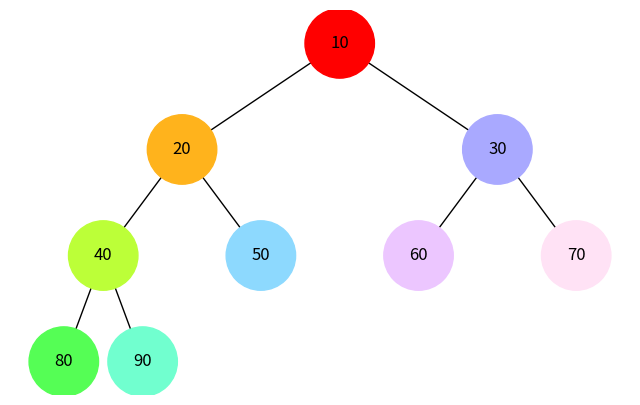
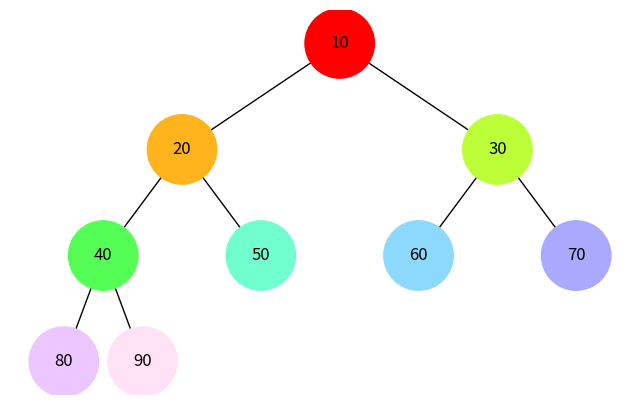

Reproduce these figures in Python, in order.
import uuid
import networkx as nx
import matplotlib.pyplot as plt
import colorsys

class Node:
    def __init__(self, key, color="skyblue"):
        self.left = None
        self.right = None
        self.val = key
        self.color = color  
        self.id = str(uuid.uuid4())  

def add_edges(graph, node, pos, x=0, y=0, layer=1):
    if node is not None:
        graph.add_node(node.id, color=node.color, label=node.val)  
        if node.left:
            graph.add_edge(node.id, node.left.id)
            l = x - 1 / 2 ** layer
            pos[node.left.id] = (l, y - 1)
            l = add_edges(graph, node.left, pos, x=l, y=y - 1, layer=layer + 1)
        if node.right:
            graph.add_edge(node.id, node.right.id)
            r = x + 1 / 2 ** layer
            pos[node.right.id] = (r, y - 1)
            r = add_edges(graph, node.right, pos, x=r, y=y - 1, layer=layer + 1)
    return graph

def draw_tree_with_pause(graph, pos, fig, ax):
    ax.clear()
    colors = [node[1]['color'] for node in graph.nodes(data=True)]
    labels = {node[0]: node[1]['label'] for node in graph.nodes(data=True)}
    nx.draw(graph, pos=pos, labels=labels, arrows=False, node_size=2500, node_color=colors, ax=ax)
    plt.pause(0.5)

def update_graph_colors(graph, tree_root):
    if tree_root is not None:
        graph.nodes[tree_root.id]['color'] = tree_root.color
        if tree_root.left:
            update_graph_colors(graph, tree_root.left)
        if tree_root.right:
            update_graph_colors(graph, tree_root.right)

def draw_tree(tree_root):
    tree = nx.DiGraph()
    pos = {tree_root.id: (0, 0)}
    tree = add_edges(tree, tree_root, pos)

    colors = [node[1]['color'] for node in tree.nodes(data=True)]
    labels = {node[0]: node[1]['label'] for node in tree.nodes(data=True)}
    plt.figure(figsize=(8, 5))
    nx.draw(tree, pos=pos, labels=labels, arrows=False, node_size=2500, node_color=colors)
    plt.show()

def build_heap(arr):
    nodes = [Node(key) for key in arr]
    
    for i in range(len(nodes)):
        left_index = 2 * i + 1
        right_index = 2 * i + 2
        if left_index < len(nodes):
            nodes[i].left = nodes[left_index]
        if right_index < len(nodes):
            nodes[i].right = nodes[right_index]
    
    return nodes[0] if nodes else None

def generate_colors(n):
    colors = []
    for i in range(n):
        hue = i / n
        lightness = 0.5 + (0.5 * (i / n))
        rgb = colorsys.hls_to_rgb(hue, lightness, 1)
        colors.append('#%02x%02x%02x' % (int(rgb[0]*255), int(rgb[1]*255), int(rgb[2]*255)))
    return colors

def dfs_visualize(node, colors, graph, pos, fig, ax, index=0):
    if node:
        node.color = colors[index]
        update_graph_colors(graph, node)
        draw_tree_with_pause(graph, pos, fig, ax)
        index += 1
        index = dfs_visualize(node.left, colors, graph, pos, fig, ax, index)
        index = dfs_visualize(node.right, colors, graph, pos, fig, ax, index)
    return index

def bfs_visualize(root, colors, graph, pos, fig, ax):
    queue = [(root, 0)]
    index = 0
    while queue:
        node, depth = queue.pop(0)
        if node:
            node.color = colors[index]
            update_graph_colors(graph, node)
            draw_tree_with_pause(graph, pos, fig, ax)
            index += 1
            queue.append((node.left, depth + 1))
            queue.append((node.right, depth + 1))

arr = [10, 20, 30, 40, 50, 60, 70, 80, 90]

heap_root = build_heap(arr)
colors = generate_colors(len(arr))


graph = nx.DiGraph()
pos = {heap_root.id: (0, 0)}
graph = add_edges(graph, heap_root, pos)


fig, ax = plt.subplots(figsize=(8, 5))
print("Обхід в глибину:")
dfs_visualize(heap_root, colors, graph, pos, fig, ax)
plt.show()

graph = nx.DiGraph()
pos = {heap_root.id: (0, 0)}
graph = add_edges(graph, heap_root, pos)

fig, ax = plt.subplots(figsize=(8, 5))
print("Обхід в ширину:")
bfs_visualize(heap_root, colors, graph, pos, fig, ax)
plt.show()
